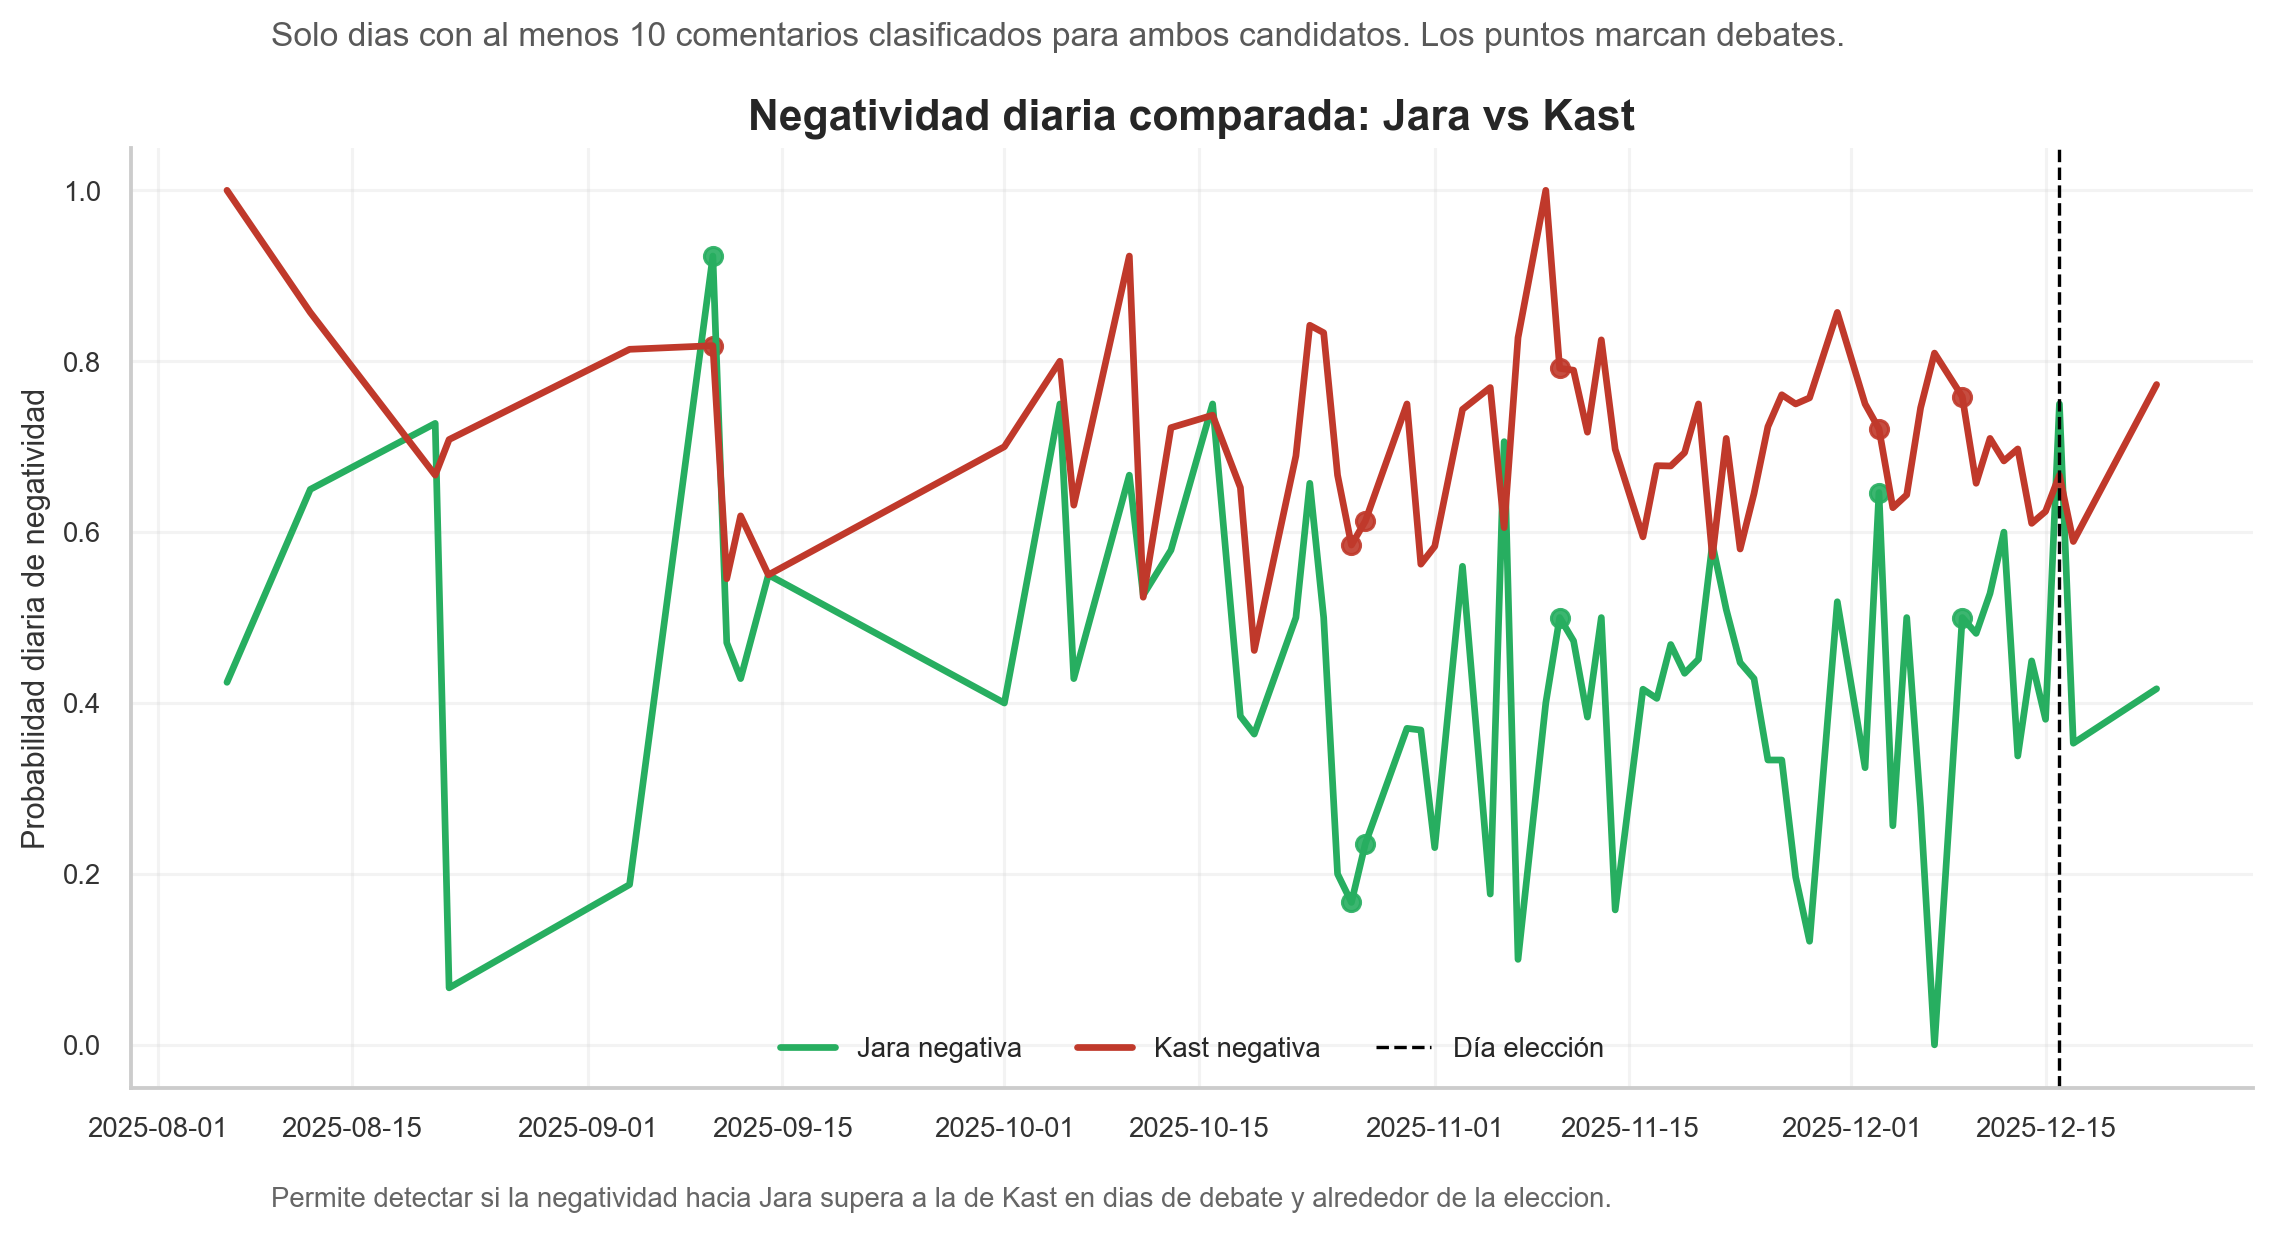

Data behind this chart, as committed beside it:
dia, n, prob_neg, prob_pos, candidato
2025-08-05, 1, 0.0, 0.0, jara
2025-08-06, 33, 0.4242, 0.0, jara
2025-08-07, 6, 0.6667, 0.0, jara
2025-08-09, 7, 0.0, 0.0, jara
2025-08-10, 13, 0.5385, 0.07692, jara
2025-08-11, 1, 0.0, 0.0, jara
2025-08-12, 20, 0.65, 0.05, jara
2025-08-13, 8, 1.0, 0.0, jara
2025-08-15, 1, 0.0, 0.0, jara
2025-08-16, 1, 0.0, 0.0, jara
2025-08-17, 2, 0.5, 0.0, jara
2025-08-18, 9, 0.6667, 0.0, jara
2025-08-19, 10, 0.9, 0.0, jara
2025-08-20, 4, 0.5, 0.0, jara
2025-08-21, 11, 0.7273, 0.09091, jara
2025-08-22, 15, 0.06667, 0.1333, jara
2025-08-23, 4, 0.25, 0.0, jara
2025-08-24, 9, 0.3333, 0.0, jara
2025-08-25, 6, 0.3333, 0.0, jara
2025-08-26, 2, 0.5, 0.0, jara
2025-08-27, 8, 0.375, 0.0, jara
2025-08-28, 6, 0.8333, 0.0, jara
2025-08-29, 9, 0.6667, 0.0, jara
2025-08-30, 9, 0.0, 0.0, jara
2025-08-31, 11, 0.7273, 0.0, jara
2025-09-01, 2, 0.5, 0.5, jara
2025-09-02, 5, 0.2, 0.2, jara
2025-09-03, 10, 0.6, 0.1, jara
2025-09-04, 16, 0.1875, 0.0625, jara
2025-09-05, 9, 0.2222, 0.0, jara
2025-09-06, 6, 0.8333, 0.0, jara
2025-09-07, 5, 0.6, 0.0, jara
2025-09-08, 5, 0.4, 0.2, jara
2025-09-09, 7, 1.0, 0.0, jara
2025-09-10, 13, 0.9231, 0.07692, jara
2025-09-11, 34, 0.4706, 0.05882, jara
2025-09-12, 14, 0.4286, 0.07143, jara
2025-09-13, 17, 0.5294, 0.0, jara
2025-09-14, 20, 0.55, 0.1, jara
2025-09-15, 4, 0.5, 0.0, jara
2025-09-16, 1, 1.0, 0.0, jara
2025-09-17, 2, 0.0, 0.0, jara
2025-09-19, 10, 0.2, 0.1, jara
2025-09-20, 6, 0.6667, 0.1667, jara
2025-09-21, 5, 0.4, 0.0, jara
2025-09-22, 5, 0.4, 0.0, jara
2025-09-23, 2, 1.0, 0.0, jara
2025-09-25, 6, 0.8333, 0.0, jara
2025-09-27, 10, 0.4, 0.0, jara
2025-09-28, 4, 0.75, 0.0, jara
2025-09-29, 4, 0.75, 0.0, jara
2025-09-30, 6, 0.5, 0.0, jara
2025-10-01, 35, 0.4, 0.08571, jara
2025-10-02, 5, 0.6, 0.2, jara
2025-10-03, 6, 0.6667, 0.0, jara
2025-10-04, 4, 0.75, 0.0, jara
2025-10-05, 24, 0.75, 0.0, jara
2025-10-06, 14, 0.4286, 0.07143, jara
2025-10-07, 6, 0.1667, 0.0, jara
2025-10-08, 6, 0.6667, 0.0, jara
... 245 more rows
